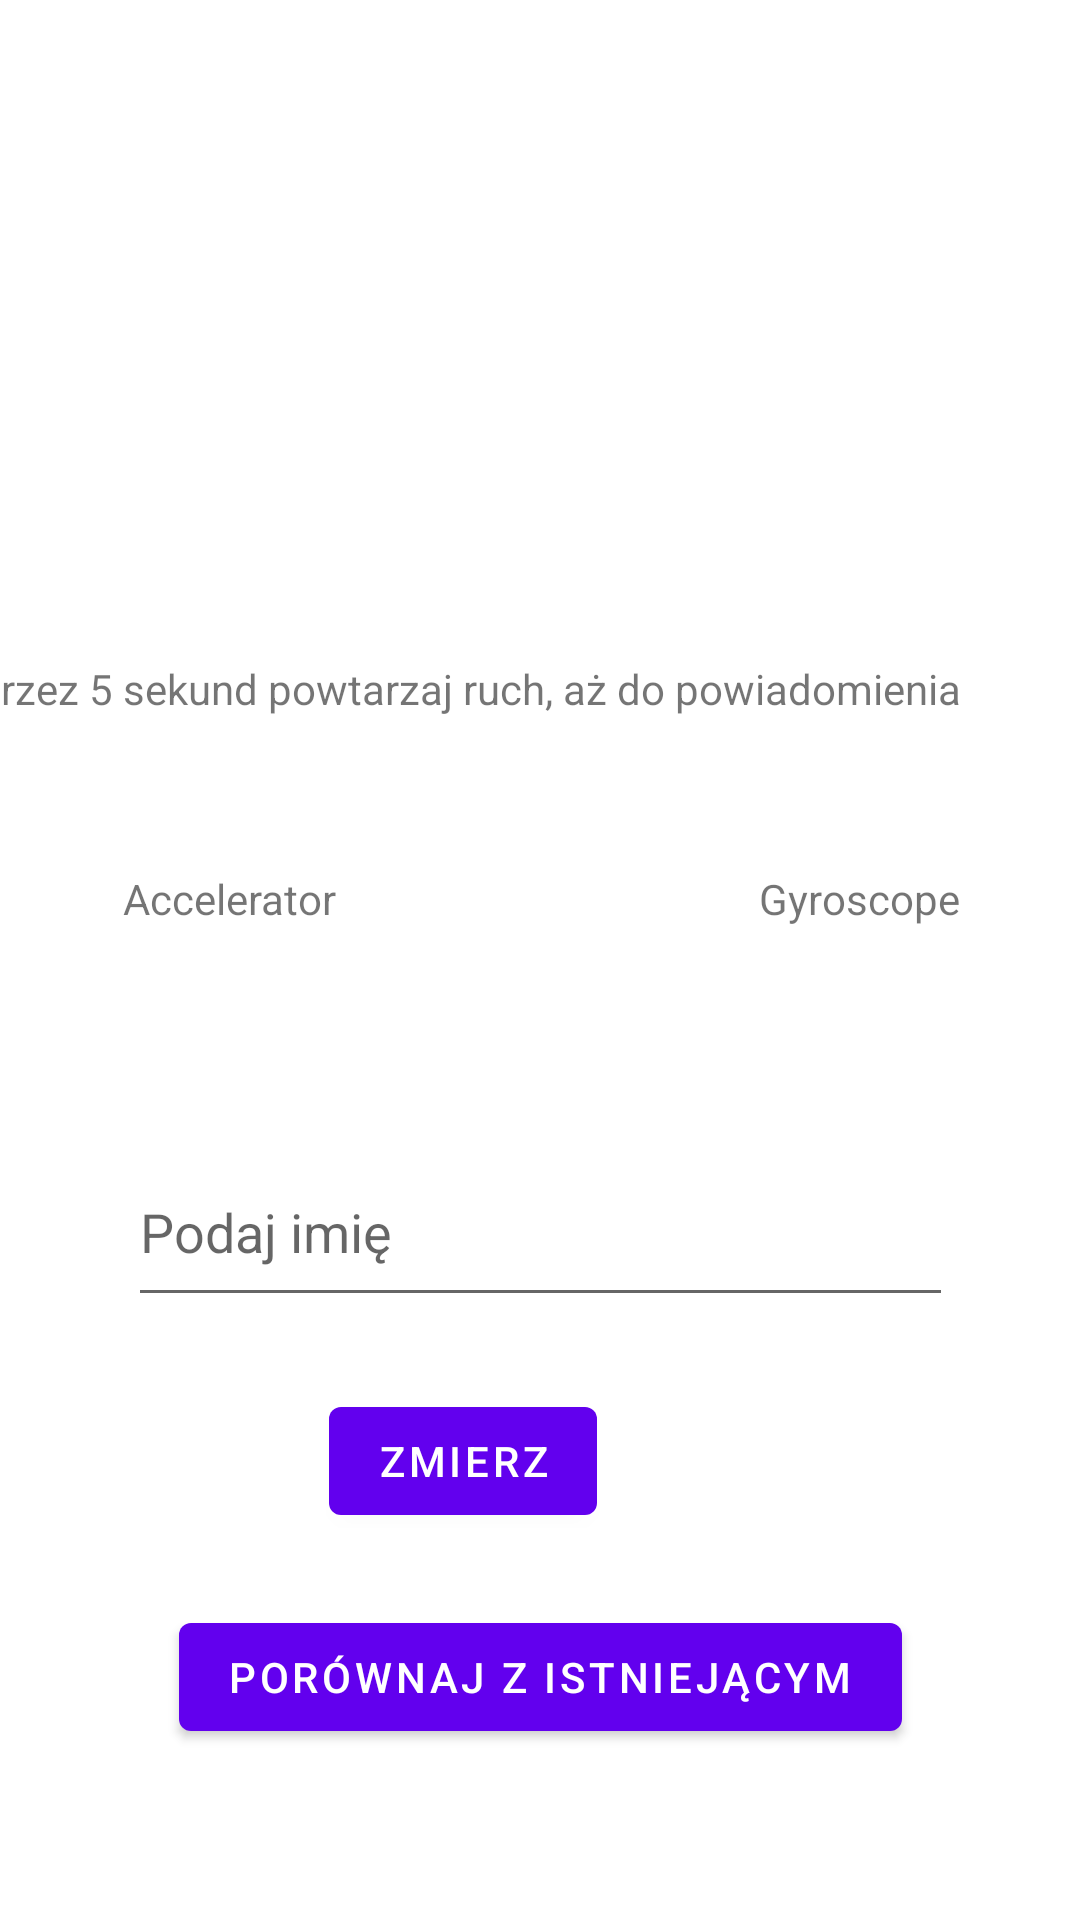

The Android layout XML behind this screen, and the referenced resources:
<!-- AndroidManifest.xml: application theme Theme.Shaker_p -->
<!-- res/layout/fragment_first.xml -->
<?xml version="1.0" encoding="utf-8"?>
<androidx.constraintlayout.widget.ConstraintLayout xmlns:android="http://schemas.android.com/apk/res/android"
    xmlns:app="http://schemas.android.com/apk/res-auto"
    xmlns:tools="http://schemas.android.com/tools"
    android:layout_width="match_parent"
    android:layout_height="match_parent"
    tools:context=".FirstFragment">

    <TextView
        android:id="@+id/textview_first"
        android:layout_width="wrap_content"
        android:layout_height="wrap_content"
        android:layout_marginTop="220dp"
        android:layout_marginEnd="40dp"
        android:text="@string/hello_first_fragment"
        app:layout_constraintEnd_toEndOf="parent"
        app:layout_constraintTop_toTopOf="parent" />

    <Button
        android:id="@+id/button_first"
        android:layout_width="wrap_content"
        android:layout_height="wrap_content"
        android:layout_marginTop="109dp"
        android:layout_marginEnd="32dp"
        android:text="@string/btn"
        app:layout_constraintEnd_toEndOf="@+id/pitch"
        app:layout_constraintTop_toBottomOf="@+id/pitch" />

    <TextView
        android:id="@+id/azimuth"
        android:layout_width="wrap_content"
        android:layout_height="wrap_content"
        android:layout_marginTop="26dp"
        android:layout_marginEnd="12dp"
        app:layout_constraintEnd_toEndOf="@+id/textView4"
        app:layout_constraintTop_toBottomOf="@+id/textView4" />

    <TextView
        android:id="@+id/pitch"
        android:layout_width="wrap_content"
        android:layout_height="wrap_content"
        android:layout_marginTop="26dp"
        android:layout_marginEnd="22dp"
        app:layout_constraintEnd_toStartOf="@+id/textView5"
        app:layout_constraintTop_toBottomOf="@+id/textView5" />

    <TextView
        android:id="@+id/textView4"
        android:layout_width="wrap_content"
        android:layout_height="wrap_content"
        android:layout_marginStart="41dp"
        android:layout_marginTop="51dp"
        android:text="Accelerator"
        app:layout_constraintStart_toStartOf="parent"
        app:layout_constraintTop_toBottomOf="@+id/textview_first" />

    <TextView
        android:id="@+id/textView5"
        android:layout_width="wrap_content"
        android:layout_height="wrap_content"
        android:layout_marginTop="51dp"
        android:layout_marginEnd="40dp"
        android:text="Gyroscope"
        app:layout_constraintEnd_toEndOf="parent"
        app:layout_constraintTop_toBottomOf="@+id/textview_first" />

    <EditText
        android:id="@+id/name"
        android:layout_width="275dp"
        android:layout_height="60dp"
        android:layout_marginBottom="24dp"
        android:ems="10"
        android:hint="Podaj imię"
        android:inputType="textPersonName"
        app:layout_constraintBottom_toTopOf="@+id/button_first"
        app:layout_constraintEnd_toEndOf="parent"
        app:layout_constraintHorizontal_bias="0.5"
        app:layout_constraintStart_toStartOf="parent" />

    <Button
        android:id="@+id/button_compare"
        android:layout_width="wrap_content"
        android:layout_height="wrap_content"
        android:layout_marginTop="24dp"
        android:text="Porównaj z istniejącym"
        app:layout_constraintEnd_toEndOf="parent"
        app:layout_constraintHorizontal_bias="0.5"
        app:layout_constraintStart_toStartOf="parent"
        app:layout_constraintTop_toBottomOf="@+id/button_first" />

</androidx.constraintlayout.widget.ConstraintLayout>
<!-- resources referenced by this layout -->
<resources>
  <string name="btn">Zmierz</string>
  <string name="hello_first_fragment">Przez 5 sekund powtarzaj ruch, aż do powiadomienia</string>
  <style name="Theme.Shaker_p" parent="Theme.MaterialComponents.DayNight.DarkActionBar">
          
          <item name="colorPrimary">@color/purple_500</item>
          <item name="colorPrimaryVariant">@color/purple_700</item>
          <item name="colorOnPrimary">@color/white</item>
          
          <item name="colorSecondary">@color/teal_200</item>
          <item name="colorSecondaryVariant">@color/teal_700</item>
          <item name="colorOnSecondary">@color/black</item>
          
          <item name="android:statusBarColor">?attr/colorPrimaryVariant</item>
          
      </style>
  <!-- not gathered from this repository: default colours our renderer supplied (Android Studio template values) -->
  <color name="purple_500">#FF6200EE</color>
  <color name="purple_700">#FF3700B3</color>
  <color name="teal_200">#FF03DAC5</color>
  <color name="teal_700">#FF018786</color>
  <color name="black">#FF000000</color>
  <color name="white">#FFFFFFFF</color>
</resources>
